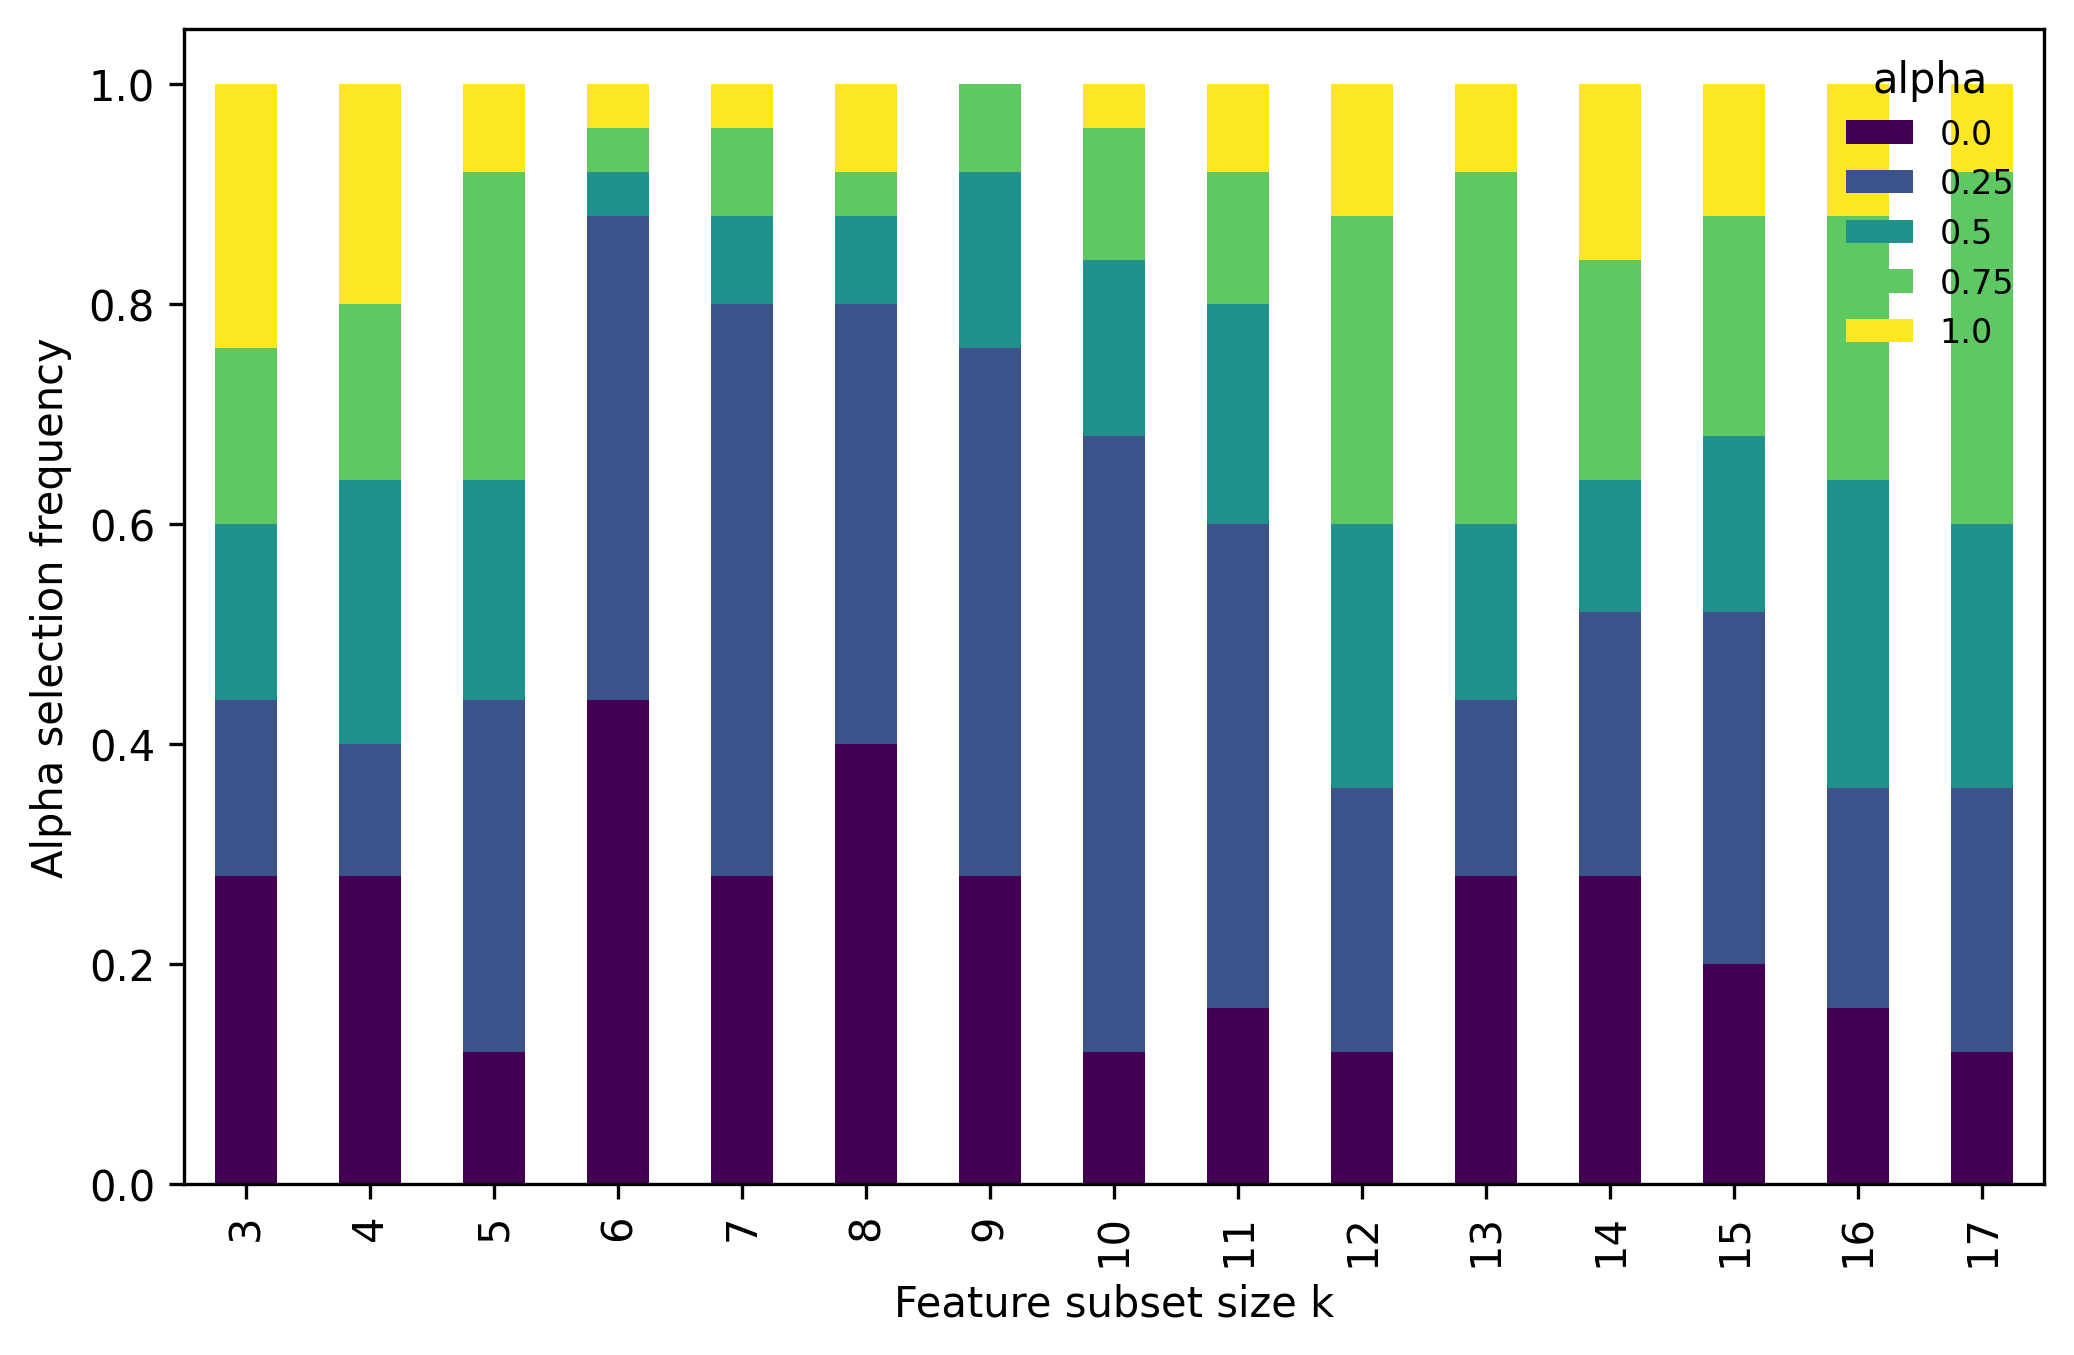

The table this chart was drawn from, first rows:
Feature_Count, Selected_Alpha, Selected_Count, Selection_Frequency
3, 0.0, 7, 0.28
3, 0.25, 4, 0.16
3, 0.5, 4, 0.16
3, 0.75, 4, 0.16
3, 1.0, 6, 0.24
4, 0.0, 7, 0.28
4, 0.25, 3, 0.12
4, 0.5, 6, 0.24
4, 0.75, 4, 0.16
4, 1.0, 5, 0.2
5, 0.0, 3, 0.12
5, 0.25, 8, 0.32
5, 0.5, 5, 0.2
5, 0.75, 7, 0.28
5, 1.0, 2, 0.08
6, 0.0, 11, 0.44
6, 0.25, 11, 0.44
6, 0.5, 1, 0.04
6, 0.75, 1, 0.04
6, 1.0, 1, 0.04
7, 0.0, 7, 0.28
7, 0.25, 13, 0.52
7, 0.5, 2, 0.08
7, 0.75, 2, 0.08
7, 1.0, 1, 0.04
8, 0.0, 10, 0.4
8, 0.25, 10, 0.4
8, 0.5, 2, 0.08
8, 0.75, 1, 0.04
8, 1.0, 2, 0.08
9, 0.0, 7, 0.28
9, 0.25, 12, 0.48
9, 0.5, 4, 0.16
9, 0.75, 2, 0.08
10, 0.0, 3, 0.12
10, 0.25, 14, 0.56
10, 0.5, 4, 0.16
10, 0.75, 3, 0.12
10, 1.0, 1, 0.04
11, 0.0, 4, 0.16
11, 0.25, 11, 0.44
11, 0.5, 5, 0.2
11, 0.75, 3, 0.12
11, 1.0, 2, 0.08
12, 0.0, 3, 0.12
12, 0.25, 6, 0.24
12, 0.5, 6, 0.24
12, 0.75, 7, 0.28
12, 1.0, 3, 0.12
13, 0.0, 7, 0.28
13, 0.25, 4, 0.16
13, 0.5, 4, 0.16
13, 0.75, 8, 0.32
13, 1.0, 2, 0.08
14, 0.0, 7, 0.28
14, 0.25, 6, 0.24
14, 0.5, 3, 0.12
14, 0.75, 5, 0.2
14, 1.0, 4, 0.16
15, 0.0, 5, 0.2
... 14 more rows
